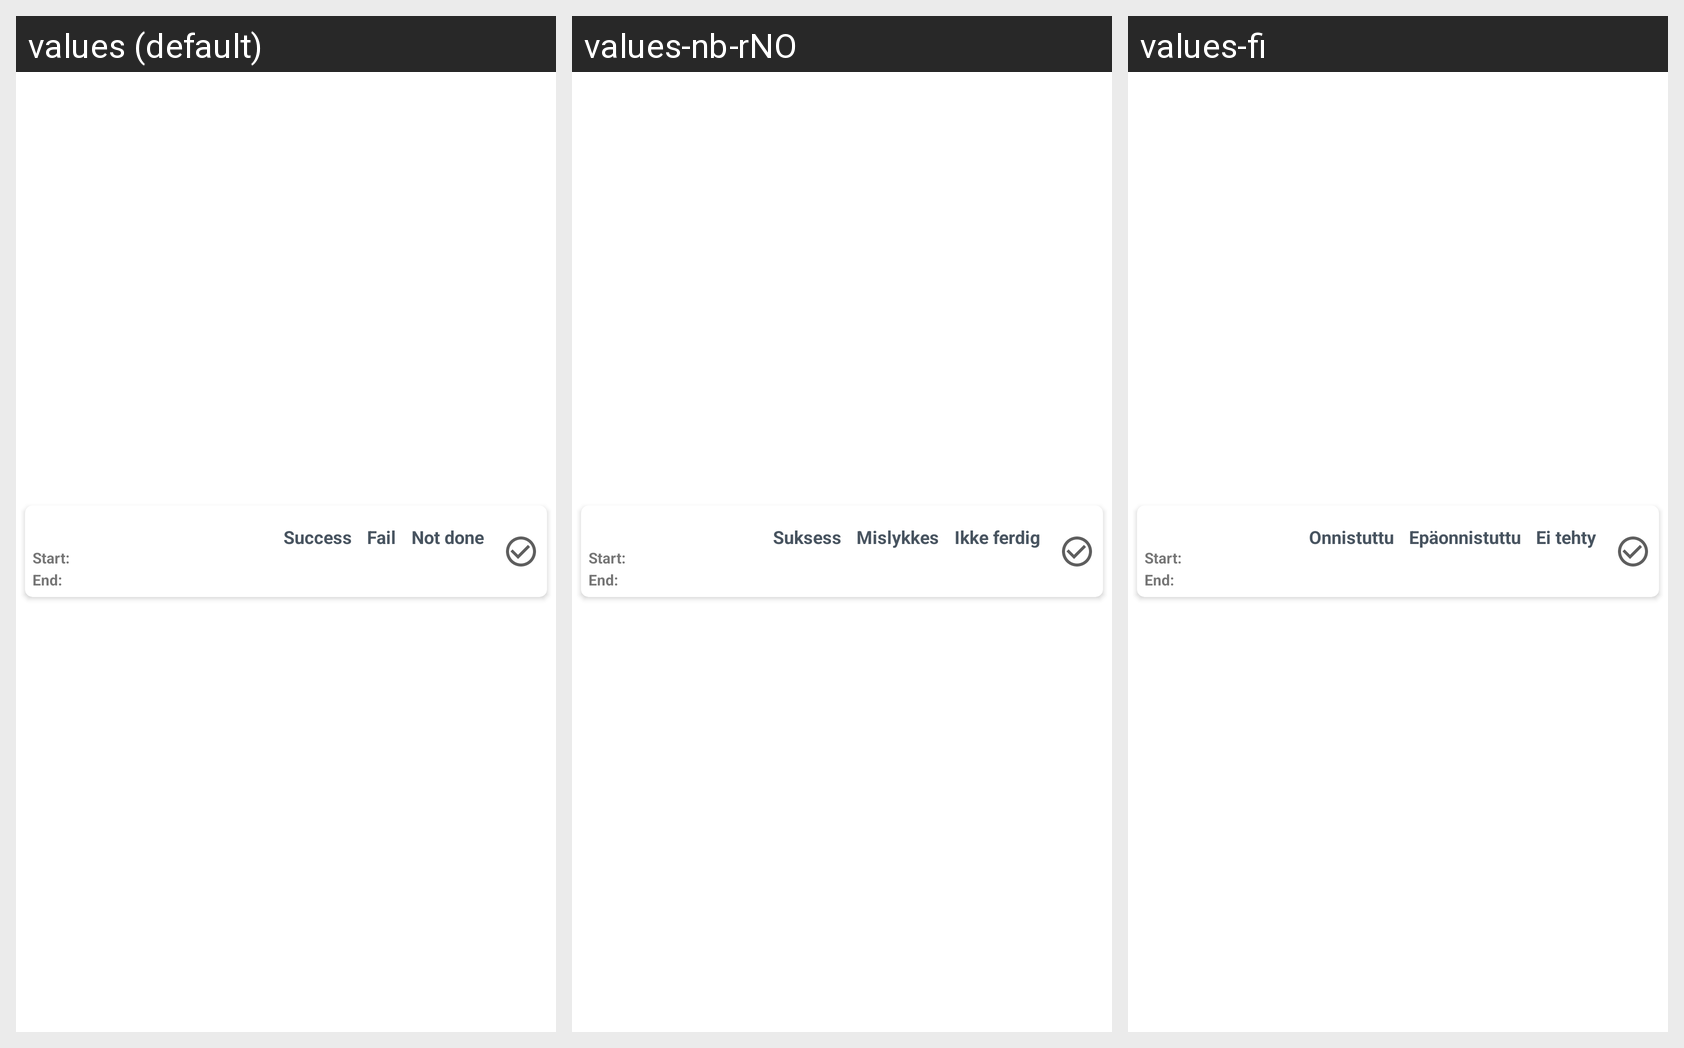

Strings drawn on this Android screen and how each of the app's shown locales translates them:
Android screen res/layout/program_history_row.xml rendered under 3 locales, left to right: values (default), values-nb-rNO, values-fi. Device: Nexus 5 (rendered at 1080×1920; each locale shown at half size, 540×960, under a caption strip naming it); theme AppTheme.
Other locales in the repository, not shown: values-cs, values-de, values-es, values-fr, values-it, values-nl, values-pt-rBR, values-ru-rRU, values-tr.
Strings drawn on this screen, with the default value and each locale's value (text and hints the layout hard-codes, and strings that could not be matched under every locale, appear in the picture but are not listed):

success
  values: Success
  values-nb-rNO: Suksess
  values-fi: Onnistuttu

fail
  values: Fail
  values-nb-rNO: Mislykkes
  values-fi: Epäonnistuttu

not_done
  values: Not done
  values-nb-rNO: Ikke ferdig
  values-fi: Ei tehty
